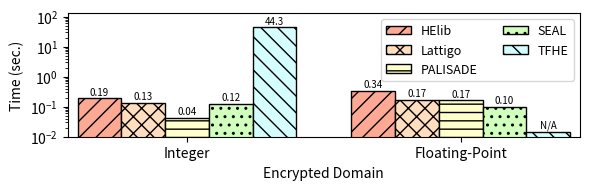

Here is the Python script that generated this plot:
#!/usr/bin/python

import matplotlib.pyplot as plt
from matplotlib import colors
import numpy as np

mydpi = 300
pltsize = (6, 2.0)

# Milliseconds
data = {
'Integer'  : {
  'helib': 194,
  'lattigo': 134.87,
  'palisade': 43,
  'seal': 125,
  'tfhe': 44307 },
'Floating-Point' : {
  'helib': 341,
  'lattigo': 171.37,
  'palisade': 167,
  'seal': 101,
  'tfhe': 14 }
}

helib = []
lattigo = []
palisade = []
seal = []
tfhe = []

x_axis_label = []
for k,val in data.items():
  x_axis_label.append(k)
  helib.append(val['helib'] / 1000)
  lattigo.append(val['lattigo'] / 1000)
  palisade.append(val['palisade'] / 1000)
  seal.append(val['seal'] / 1000)
  tfhe.append(val['tfhe'] / 1000)

N = len(palisade)
index = np.arange(N) # the x locations for the groups
width = 0.16 # the width of the bars

fig, ax = plt.subplots(figsize=pltsize)
ax.margins(0.02, 0.02)

rects1 = ax.bar(index - 3*width/2, helib, width,
                color='xkcd:light salmon', hatch='//', edgecolor='black', linewidth=1)
rects2 = ax.bar(index - width/2, lattigo, width,
                color='#ffddbf', hatch='xx', edgecolor='black', linewidth=1)
rects3 = ax.bar(index + width/2, palisade, width,
                color='xkcd:ecru', hatch='--', edgecolor='black', linewidth=1)
rects4 = ax.bar(index + 3*width/2, seal, width,
                color='xkcd:very light green', hatch='..', edgecolor='black', linewidth=1)
rects5 = ax.bar(index + 5*width/2, tfhe, width,
                color='xkcd:very light blue', hatch='\\\\', edgecolor='black', linewidth=1)

ax.set_yscale('log')
ax.set_ylim([0.01, 130])
ax.set_ylabel("Time (sec.)")
ax.set_xlabel("Encrypted Domain")
ax.set_xticks(index + width / 2)
ax.set_xticklabels(x_axis_label)
ax.legend((rects1[0], rects2[0], rects3[0], rects4[0], rects5[0]),
          ("HElib", "Lattigo", "PALISADE", "SEAL", "TFHE"),
          fontsize=9, ncol=2, loc='upper right')

def autolabel_above(rects):
  for rect in rects:
    height = rect.get_height()
    if height <= 0.014:
      ax.text(rect.get_x() + rect.get_width()/2., 0.016, 'N/A', ha='center', va='bottom', fontsize=7)
      continue
    if height > 10:
      ax.text(rect.get_x() + rect.get_width()/2., 1.1*height, '%2.1f' % (height), ha='center', va='bottom', fontsize=7)
    else:
      ax.text(rect.get_x() + rect.get_width()/2., 1.1*height, '%2.2f' % (height), ha='center', va='bottom', fontsize=7)

autolabel_above(rects1)
autolabel_above(rects2)
autolabel_above(rects3)
autolabel_above(rects4)
autolabel_above(rects5)

# plt.show()

plt.tight_layout()
plt.savefig("./chi_squared.png", dpi=mydpi, bbox_inches="tight", pad_inches=0.03)
